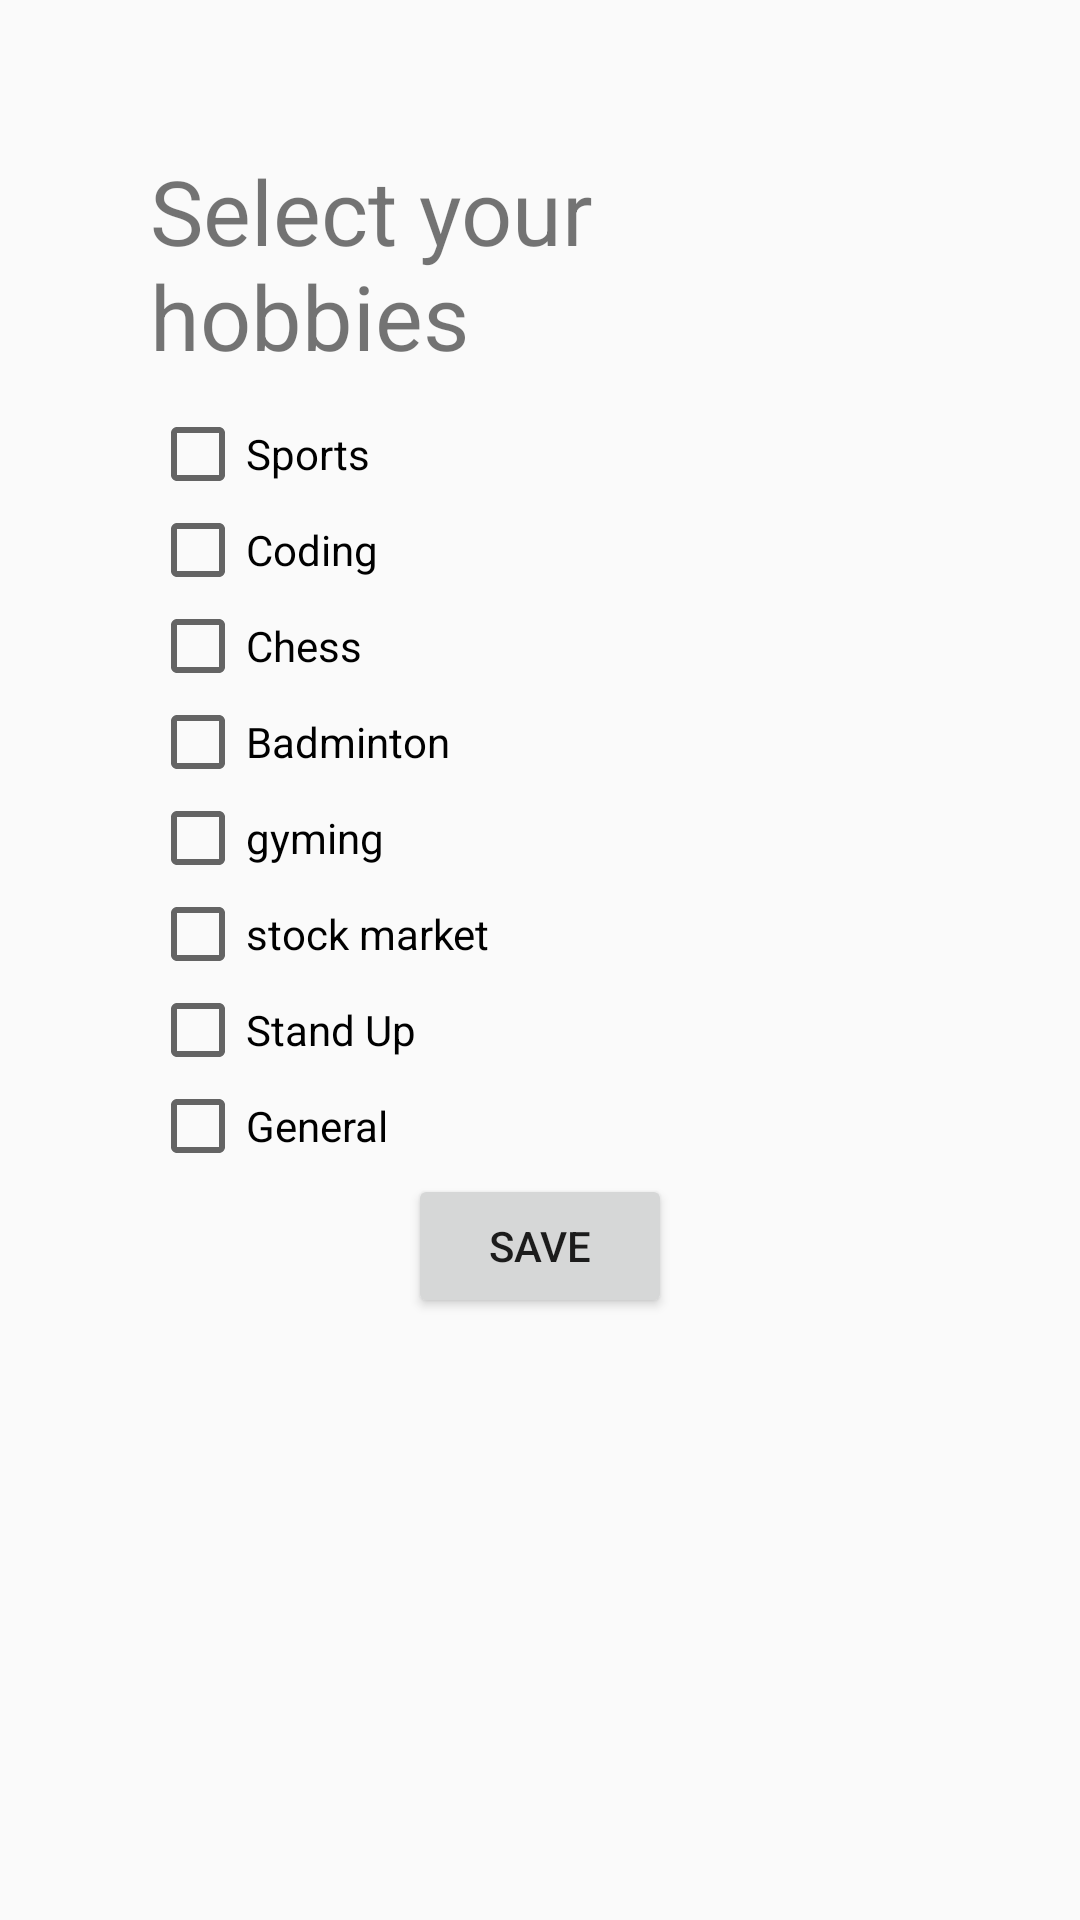

Layout XML and referenced resources for this Android screen:
<!-- AndroidManifest.xml: application theme AppTheme -->
<!-- res/layout/activity_hobbies_update_activity.xml -->
<?xml version="1.0" encoding="utf-8"?>
<LinearLayout xmlns:android="http://schemas.android.com/apk/res/android"
    xmlns:app="http://schemas.android.com/apk/res-auto"
    xmlns:tools="http://schemas.android.com/tools"
    android:layout_width="match_parent"
    android:layout_height="match_parent"
    tools:context=".Activities.Hobbies_update_activity"
    android:orientation="vertical"
    android:padding="50dp">

    <TextView
        android:layout_width="wrap_content"
        android:layout_height="wrap_content"
        android:text="Select your hobbies"
        android:textSize="30sp"
        android:layout_gravity="center"
        android:layout_marginBottom="10dp"
        />

        <CheckBox android:id="@+id/hbs_sports"
            android:layout_width="wrap_content"
            android:layout_height="wrap_content"
            android:text="Sports"/>
        <CheckBox android:id="@+id/hbs_coding"
            android:layout_width="wrap_content"
            android:layout_height="wrap_content"
            android:text="Coding"/>
    <CheckBox android:id="@+id/hbs_chess"
        android:layout_width="wrap_content"
        android:layout_height="wrap_content"
        android:text="Chess"/>
    <CheckBox android:id="@+id/hbs_badminton"
        android:layout_width="wrap_content"
        android:layout_height="wrap_content"
        android:text="Badminton"/>
    <CheckBox android:id="@+id/hbs_gyming"
        android:layout_width="wrap_content"
        android:layout_height="wrap_content"
        android:text="gyming"/>
    <CheckBox android:id="@+id/hbs_stock_market"
        android:layout_width="wrap_content"
        android:layout_height="wrap_content"
        android:text="stock market"/>
    <CheckBox android:id="@+id/hbs_standUp"
        android:layout_width="wrap_content"
        android:layout_height="wrap_content"
        android:text="Stand Up"/>
    <CheckBox android:id="@+id/hbs_general"
        android:layout_width="wrap_content"
        android:layout_height="wrap_content"
        android:text="General"/>


<Button
    android:layout_width="wrap_content"
    android:layout_height="wrap_content"
    android:text="save"
    android:layout_gravity="center"
    android:id="@+id/save_button"
    />

    <ProgressBar
        android:layout_width="wrap_content"
        android:layout_height="wrap_content"
        android:layout_gravity="center"
        android:layout_marginTop="50dp"
        android:id="@+id/progress"
        android:visibility="invisible"/>



</LinearLayout>
<!-- resources referenced by this layout -->
<resources>
  <style name="AppTheme" parent="Theme.AppCompat.Light.DarkActionBar">
          
  
          <item name="colorPrimary">#027191</item>
          <item name="android:itemBackground">#50027191</item>
          <item name="colorPrimaryDark">@color/colorPrimaryDark</item>
          <item name="colorAccent">@color/colorAccent</item>
      </style>
  <color name="colorPrimaryDark">#3700B3</color>
  <color name="colorAccent">#03DAC5</color>
</resources>
